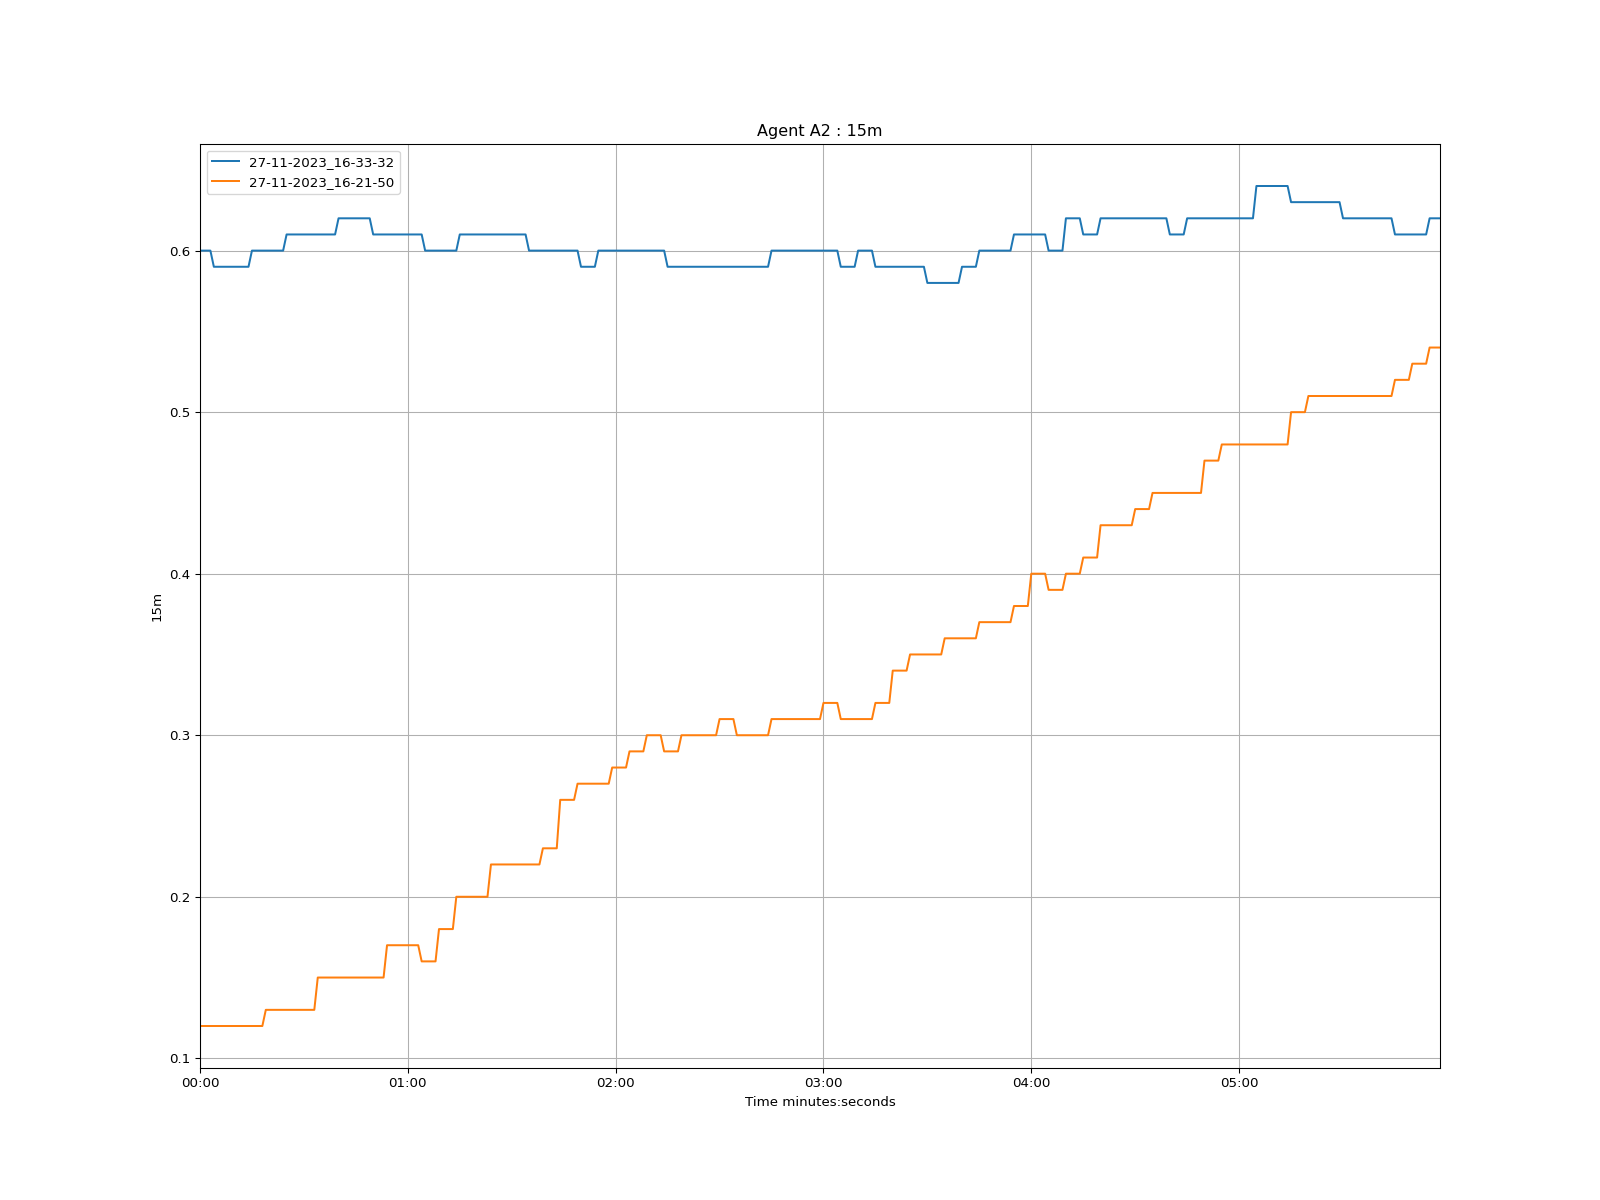

Values plotted in this chart, from the file beside it:
time, 27-11-2023_16-33-32, 27-11-2023_16-21-50
1970-01-01 00:00:00, 0.6, 0.12
1970-01-01 00:00:01, 0.6, 0.12
1970-01-01 00:00:02, 0.6, 0.12
1970-01-01 00:00:03, 0.6, 0.12
1970-01-01 00:00:04, 0.59, 0.12
1970-01-01 00:00:05, 0.59, 0.12
1970-01-01 00:00:06, 0.59, 0.12
1970-01-01 00:00:07, 0.59, 0.12
1970-01-01 00:00:08, 0.59, 0.12
1970-01-01 00:00:09, 0.59, 0.12
1970-01-01 00:00:10, 0.59, 0.12
1970-01-01 00:00:11, 0.59, 0.12
1970-01-01 00:00:12, 0.59, 0.12
1970-01-01 00:00:13, 0.59, 0.12
1970-01-01 00:00:14, 0.59, 0.12
1970-01-01 00:00:15, 0.6, 0.12
1970-01-01 00:00:16, 0.6, 0.12
1970-01-01 00:00:17, 0.6, 0.12
1970-01-01 00:00:18, 0.6, 0.12
1970-01-01 00:00:19, 0.6, 0.13
1970-01-01 00:00:20, 0.6, 0.13
1970-01-01 00:00:21, 0.6, 0.13
1970-01-01 00:00:22, 0.6, 0.13
1970-01-01 00:00:23, 0.6, 0.13
1970-01-01 00:00:24, 0.6, 0.13
1970-01-01 00:00:25, 0.61, 0.13
1970-01-01 00:00:26, 0.61, 0.13
1970-01-01 00:00:27, 0.61, 0.13
1970-01-01 00:00:28, 0.61, 0.13
1970-01-01 00:00:29, 0.61, 0.13
1970-01-01 00:00:30, 0.61, 0.13
1970-01-01 00:00:31, 0.61, 0.13
1970-01-01 00:00:32, 0.61, 0.13
1970-01-01 00:00:33, 0.61, 0.13
1970-01-01 00:00:34, 0.61, 0.15
1970-01-01 00:00:35, 0.61, 0.15
1970-01-01 00:00:36, 0.61, 0.15
1970-01-01 00:00:37, 0.61, 0.15
1970-01-01 00:00:38, 0.61, 0.15
1970-01-01 00:00:39, 0.61, 0.15
1970-01-01 00:00:40, 0.62, 0.15
1970-01-01 00:00:41, 0.62, 0.15
1970-01-01 00:00:42, 0.62, 0.15
1970-01-01 00:00:43, 0.62, 0.15
1970-01-01 00:00:44, 0.62, 0.15
1970-01-01 00:00:45, 0.62, 0.15
1970-01-01 00:00:46, 0.62, 0.15
1970-01-01 00:00:47, 0.62, 0.15
1970-01-01 00:00:48, 0.62, 0.15
1970-01-01 00:00:49, 0.62, 0.15
1970-01-01 00:00:50, 0.61, 0.15
1970-01-01 00:00:51, 0.61, 0.15
1970-01-01 00:00:52, 0.61, 0.15
1970-01-01 00:00:53, 0.61, 0.15
1970-01-01 00:00:54, 0.61, 0.17
1970-01-01 00:00:55, 0.61, 0.17
1970-01-01 00:00:56, 0.61, 0.17
1970-01-01 00:00:57, 0.61, 0.17
1970-01-01 00:00:58, 0.61, 0.17
1970-01-01 00:00:59, 0.61, 0.17
... 299 more rows
